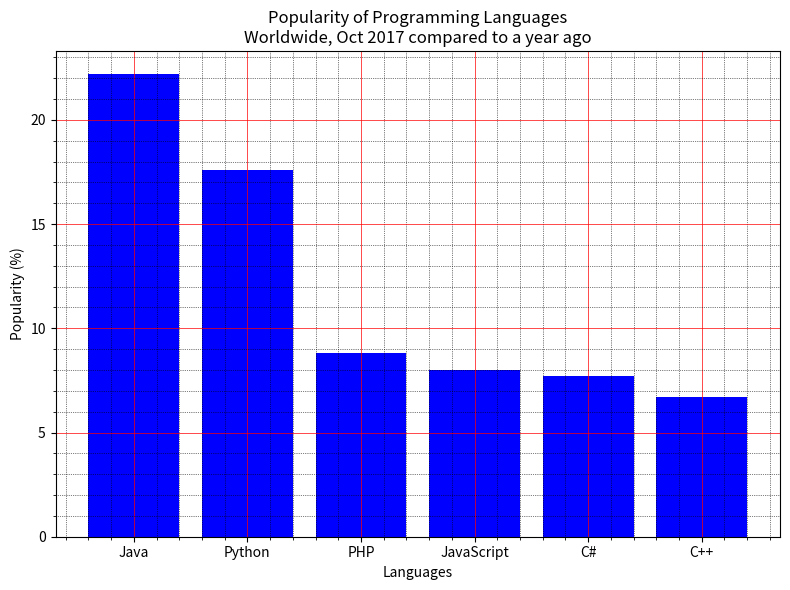

The script that saved this image: (Note: this script raises an exception after producing the figure.)
"""
Experiment Number: 27
File Name: experiment_27.py
Description: Write a Python programming to display a bar chart of the popularity of programming Languages.
"""

import matplotlib
matplotlib.use('Agg')
import matplotlib.pyplot as plt

def main():
    languages = ['Java', 'Python', 'PHP', 'JavaScript', 'C#', 'C++']
    popularity = [22.2, 17.6, 8.8, 8, 7.7, 6.7]
    
    plt.figure(figsize=(8, 6))
    plt.bar(languages, popularity, color='blue')
    
    plt.xlabel('Languages')
    plt.ylabel('Popularity (%)')
    plt.title('Popularity of Programming Languages\nWorldwide, Oct 2017 compared to a year ago')
    
    # Adding grid
    plt.minorticks_on()
    plt.grid(which='major', linestyle='-', linewidth='0.5', color='red')
    plt.grid(which='minor', linestyle=':', linewidth='0.5', color='black')
    
    plt.tight_layout()
    output_path = 'outputs/experiment_27_output.png'
    plt.savefig(output_path)
    print(f"Bar chart created and saved as {output_path}")

if __name__ == '__main__':
    main()
